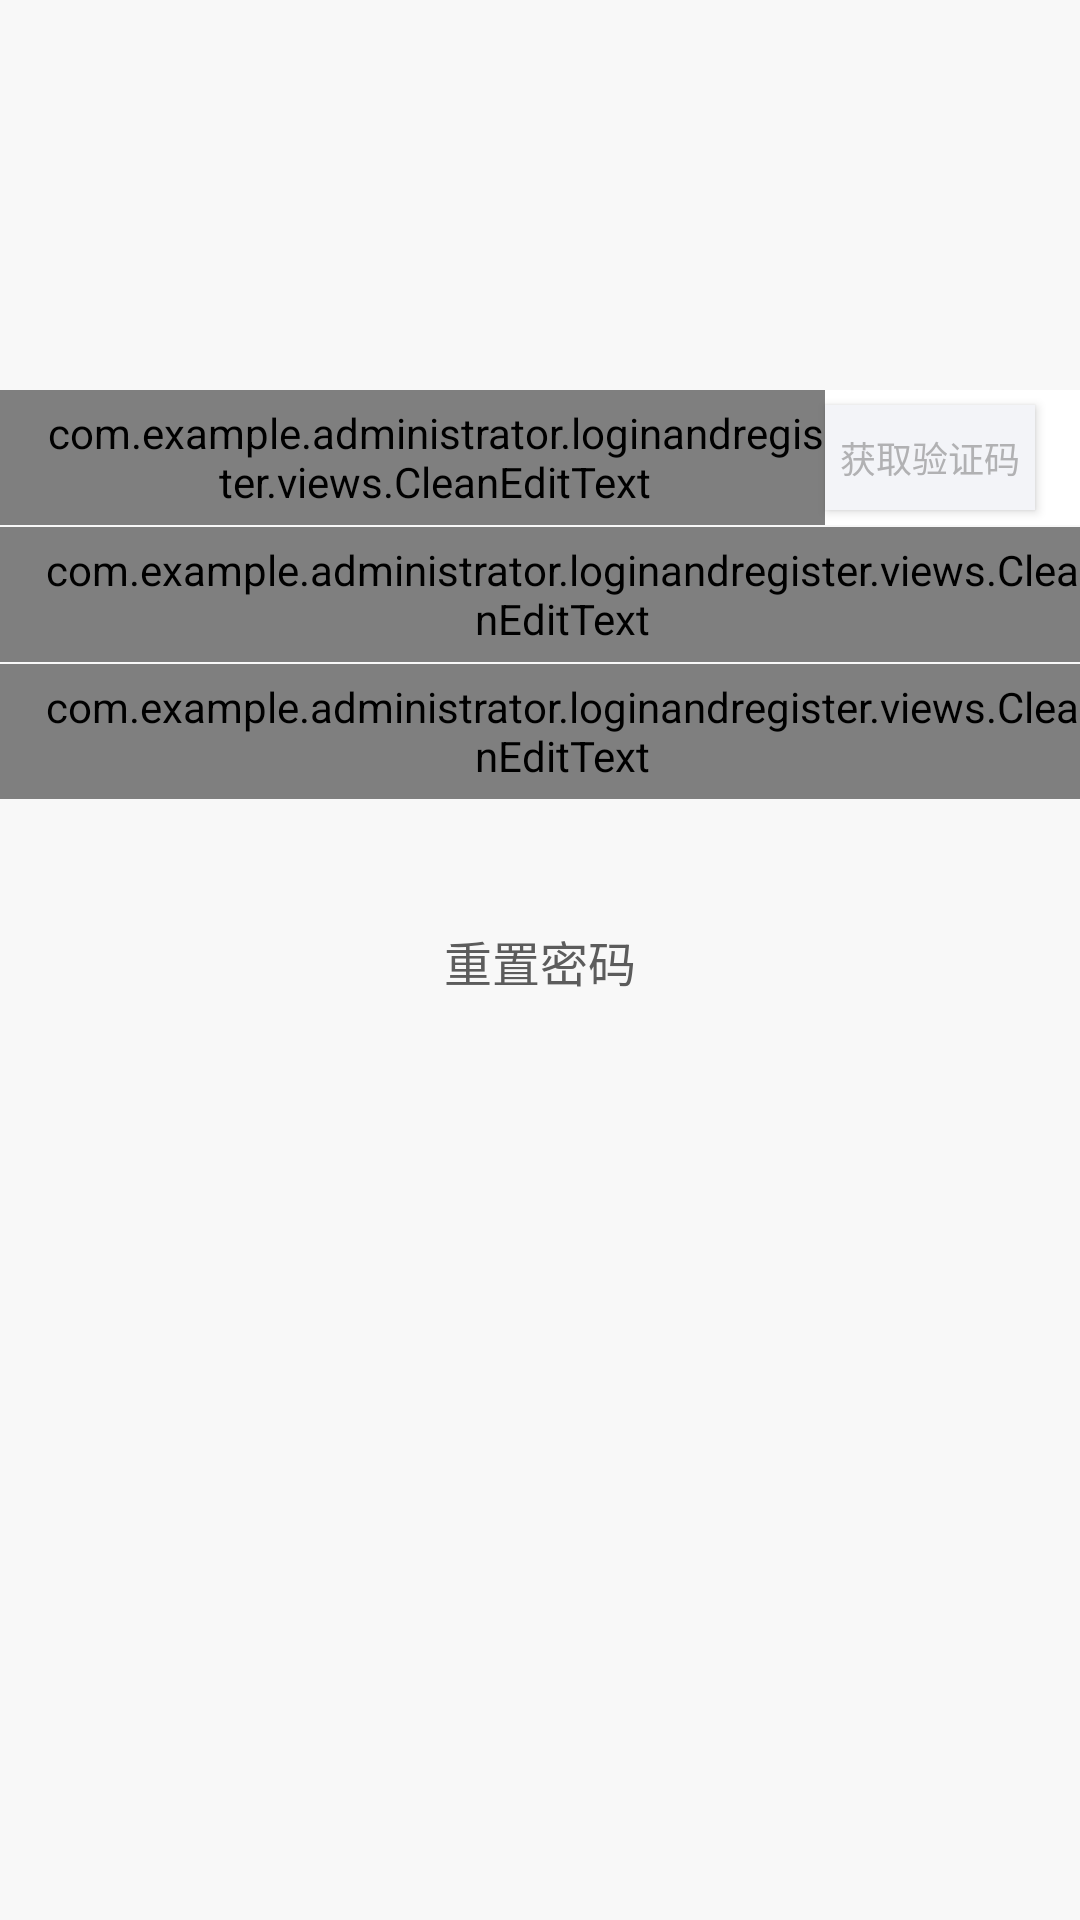

Here is an Android app screen rendered from its layout file. Give the layout XML and the strings, colors and styles it references.
<!-- AndroidManifest.xml: application theme AppTheme -->
<!-- res/layout/content_main.xml -->
<?xml version="1.0" encoding="utf-8"?>

<RelativeLayout xmlns:android="http://schemas.android.com/apk/res/android"
    android:id="@+id/layout_root"
    android:layout_width="match_parent"
    android:layout_height="match_parent"
    android:background="#f8f8f8"
    android:orientation="vertical" >

    <ImageView
        android:id="@+id/iv_cancel"
        android:layout_width="wrap_content"
        android:layout_height="wrap_content"
        android:layout_alignParentLeft="true"
        android:layout_alignParentTop="true"
        android:onClick="onClick"
        android:padding="20dp"
        android:src="@mipmap/ic_login_cancle_normal"/>

    <ImageView
        android:id="@+id/iv_logo"
        android:layout_width="wrap_content"
        android:layout_height="wrap_content"
        android:layout_centerHorizontal="true"
        android:layout_marginTop="84dp"/>

    <RelativeLayout
        android:id="@+id/layout_phone"
        android:layout_width="match_parent"
        android:layout_height="wrap_content"
        android:layout_marginTop="46dp"
        android:background="@android:color/white"
        android:layout_below="@+id/iv_logo">

        <com.example.administrator.loginandregister.views.CleanEditText
            android:id="@+id/et_phone"
            style="@style/login_edit_style"
            android:hint="手机号"
            android:inputType="phone"
            android:layout_toLeftOf="@+id/btn_send_verifi_code"
            android:maxLength="11">

            <requestFocus/>
        </com.example.administrator.loginandregister.views.CleanEditText>

        <Button
            android:id="@+id/btn_send_verifi_code"
            android:layout_width="70dp"
            android:layout_height="35dp"
            android:layout_alignParentRight="true"
            android:layout_centerVertical="true"
            android:layout_marginRight="15dp"
            android:background="#f3f4f8"
            android:text="@string/send_verification_code"
            android:textColor="#B1B1B3"
            android:textSize="12sp"/>
    </RelativeLayout>

    <com.example.administrator.loginandregister.views.CleanEditText
        android:id="@+id/et_password"
        style="@style/login_edit_style"
        android:layout_below="@+id/et_verifiCode"
        android:layout_marginTop="0.5dp"
        android:ems="10"
        android:hint="密码"
        android:inputType="textPassword"/>

    <com.example.administrator.loginandregister.views.CleanEditText
        android:id="@+id/et_verifiCode"
        style="@style/login_edit_style"
        android:layout_below="@+id/layout_phone"
        android:layout_marginTop="0.5dp"
        android:ems="10"
        android:hint="验证码"
        android:inputType="number"/>

    <Button
        android:id="@+id/btn_create_account"
        android:layout_width="wrap_content"
        android:layout_height="wrap_content"
        android:layout_centerHorizontal="true"
        android:layout_gravity="center_horizontal"
        android:layout_marginTop="30dp"
        android:background="@drawable/btn_login_selector"
        android:onClick="onClick"
        android:text="@string/reset_pwd"
        android:textColor="#5c5c5c"
        android:textSize="16sp"
        android:layout_below="@+id/et_password"/>

</RelativeLayout>
<!-- resources referenced by this layout -->
<resources>
  <!-- drawable btn_login_selector (drawable) -->
  <?xml version="1.0" encoding="utf-8"?>
  <selector xmlns:android="http://schemas.android.com/apk/res/android">
  
      <item android:drawable="@mipmap/btn_login_normal" android:state_pressed="false" />
      <item android:drawable="@mipmap/btn_login_on" android:state_pressed="true" />
  
  </selector>
  <string name="reset_pwd">重置密码</string>
  <string name="send_verification_code">获取验证码</string>
  <style name="login_edit_style">
          <item name="android:layout_width">match_parent</item>
          <item name="android:layout_height">45dp</item>
          <item name="android:textColor">#333333</item>
          <item name="android:textColorHint">#969696</item>
          <item name="android:textSize">15sp</item>
          <item name="android:background">@android:color/white</item>
          <item name="android:cursorVisible">true</item>
          <item name="android:singleLine">true</item>
          <item name="android:textCursorDrawable">@null</item>
          <item name="android:drawableRight">@mipmap/ic_delete_grey</item>
          <item name="android:paddingLeft">15dp</item>
      </style>
  <style name="AppTheme" parent="Theme.AppCompat.Light.DarkActionBar">
          
          <item name="colorPrimary">@color/colorPrimary</item>
          <item name="colorPrimaryDark">@color/colorPrimaryDark</item>
          <item name="colorAccent">@color/colorAccent</item>
      </style>
  <!-- not gathered from this repository: default colours our renderer supplied (Android Studio template values) -->
  <color name="colorPrimary">#FF6200EE</color>
  <color name="colorPrimaryDark">#FF3700B3</color>
  <color name="colorAccent">#FF03DAC5</color>
</resources>
